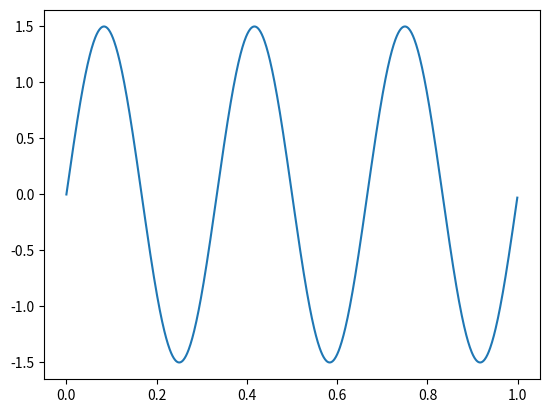
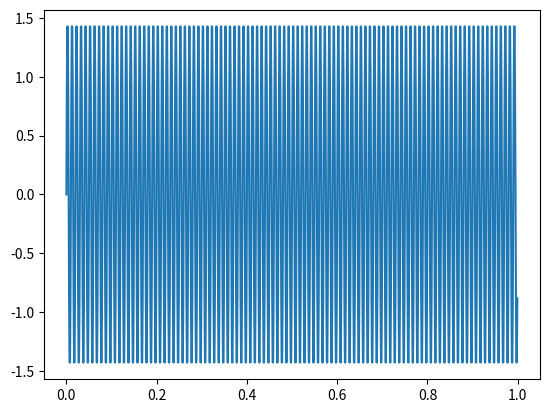
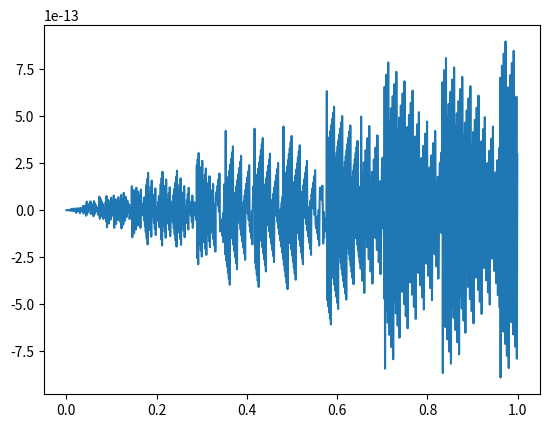
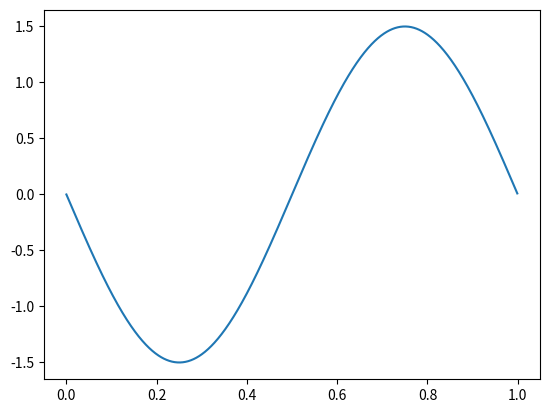
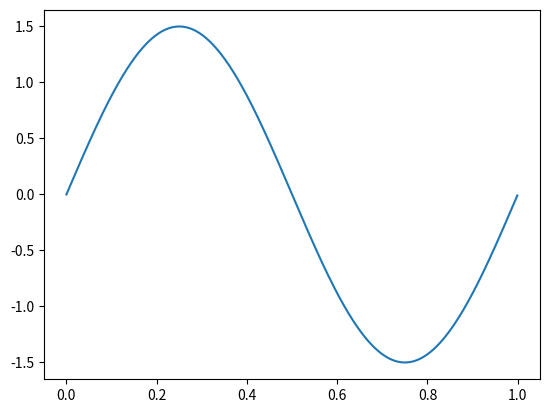

The matplotlib source for these figures, in order:
# -*- coding: utf-8 -*-
"""
Created on Wed Aug 12 20:26:39 2026

@author: Paulina Benito
"""

import matplotlib.pyplot as plt 
import numpy as np 
#%%definiciones 

N= 1000 #Hz
fs= 1000 #Muestras 
ts= 1/fs 


#%%funciones
def mi_funcion_sen( vmax , dc, ff , ph, nn,  fs) : 
    xx = dc + vmax * np.sin(2*np.pi*ff*tt + ph)
    
    return (tt,xx)

#%%parte 1
vmax = 1.5
dc= 0
ff= 3
ph=0
nn=N                          #en nyquist tengo 2 puntos
#para disminuir el ruido de cuantizacion cambio la frecuencia de muestreo 


tt=np.arange(0,nn) *ts 
tt, xx = mi_funcion_sen( vmax , dc , ff , ph, nn,  fs)

plt.figure()
plt.plot(tt, xx)
plt.show

#%%
ff2 = 100
tt2, xx2 = mi_funcion_sen(vmax, dc, ff2, ph, nn, fs)

plt.figure()
plt.plot(tt2, xx2)
plt.show()

#%%

ff3 = 500
tt3, xx3 = mi_funcion_sen(vmax, dc, ff3, ph, nn, fs)
                                    #nunca  le pegas al 0 con nyquist 
                                    #1e-12 es un ruido (amplitud mas chica)
plt.figure()
plt.plot(tt3, xx3)
plt.show()



#%%

ff4 = 999
tt4, xx4 = mi_funcion_sen(vmax, dc, ff4, ph, nn, fs)
                                   #al aumentar mucho la frecuencia esta a penas abajo del sampling (por fuera del ancho de banda digital)
                                   #el efecto es tener una senoidal en contrafase de la senoidal q tenia 
plt.figure()
plt.plot(tt4, xx4)
plt.show()

#%%
ff5=1001
tt5, xx5 = mi_funcion_sen(vmax, dc, ff5 , ph, nn, fs)
                                  #aca pasa lo mismo q en ff4 pero desfasad 

plt.figure()
plt.plot(tt5,xx5)
plt.show


#en el mundo digital se interpreta lo q pasa entre 0 y nyquist
#si quiero representar algo q no esta en nyquist se pone denuevo periodicamente (coincide con un multiplo entero del periodo)

#si no pongo un filtro ni fuezo q hay energia arriba del nyquist se mete en banda y se te mezcla (quitala perioricidad del espectro)
